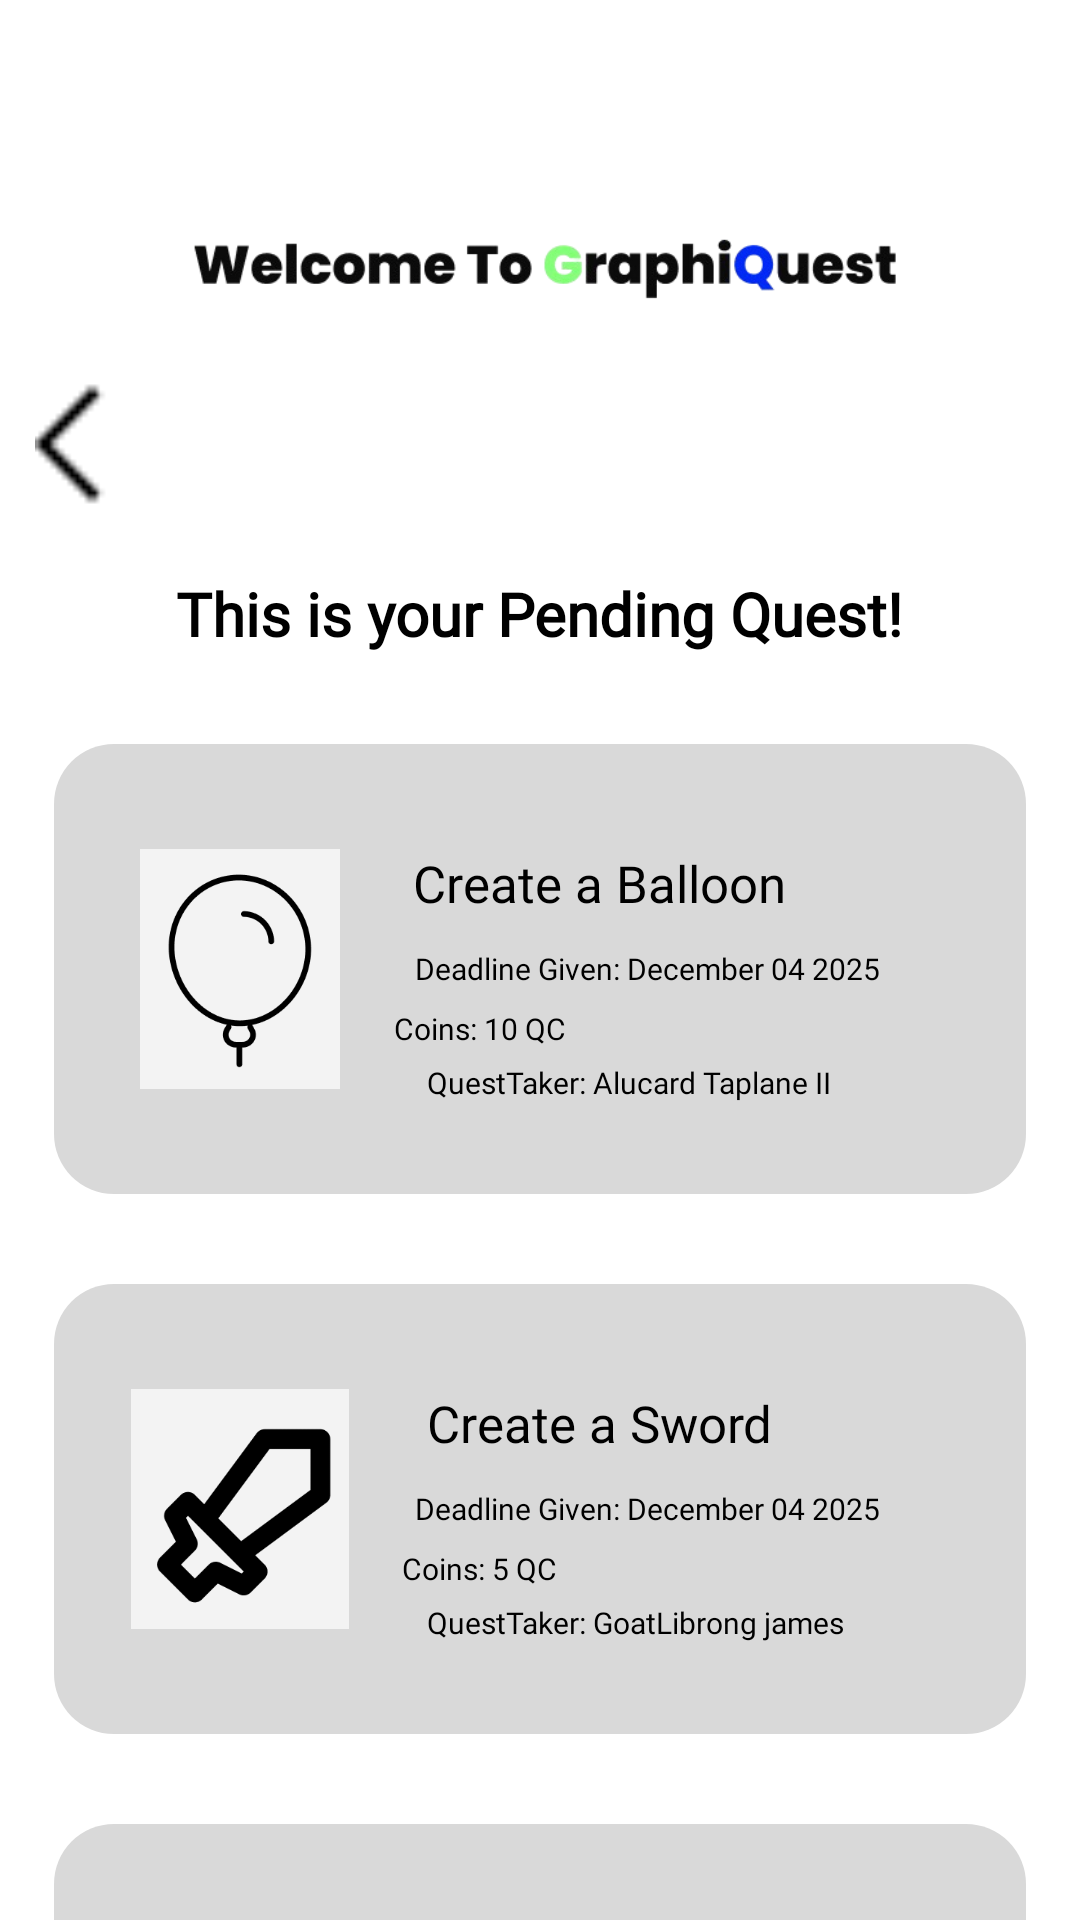

Here is an Android app screen rendered from its layout file. Give the layout XML and the strings, colors and styles it references.
<!-- AndroidManifest.xml: application theme Theme.Loginpartfinal -->
<!-- res/layout/activity_pendingtask.xml -->
<?xml version="1.0" encoding="utf-8"?>
<LinearLayout xmlns:android="http://schemas.android.com/apk/res/android"
    xmlns:app="http://schemas.android.com/apk/res-auto"
    xmlns:tools="http://schemas.android.com/tools"
    android:id="@+id/main"
    android:layout_width="match_parent"
    android:layout_height="match_parent"
    android:orientation="vertical"
    android:background="@color/white"
    tools:context=".pendingtask">

    <ImageView
        android:id="@+id/logoImage"
        android:layout_width="250dp"
        android:layout_height="wrap_content"
        android:layout_gravity="center_horizontal"
        android:layout_marginTop="50dp"
        android:contentDescription="GraphiQuest logo"
        android:src="@drawable/graphq" />

    <ImageView
        android:id="@+id/btnback"
        android:layout_width="49dp"
        android:layout_height="46dp"
        android:layout_marginLeft="10dp"
        android:clickable="true"
        android:focusable="true"
        android:src="@drawable/backarrow"/>

    <TextView
        android:layout_width="wrap_content"
        android:layout_height="wrap_content"
        android:text="This is your Pending Quest!"
        android:layout_marginTop="20dp"
        android:textSize="20dp"
        android:textStyle="bold"
        android:textColor="@color/black"
        android:fontFamily="@font/poppins_extrabold"
        android:layout_gravity="center_horizontal" />



    <FrameLayout
        android:layout_width="324dp"
        android:layout_height="150dp"
        android:id="@+id/pendingframe1"
        android:layout_marginTop="30dp"
        android:background="@drawable/curve1hpg"
        android:layout_gravity="center_horizontal">

        <FrameLayout
            android:layout_width="288dp"
            android:layout_height="120dp"
            android:id="@+id/pendingframe2"
            android:background="@drawable/curve2hpg"
            android:clickable="true"
            android:focusable="true"
            android:layout_gravity="center">

            <ImageView
                android:layout_width="80dp"
                android:layout_height="80dp"
                android:src="@drawable/balloon"
                android:layout_gravity="center"
                android:layout_marginRight="100dp"/>

            <TextView
                android:layout_width="wrap_content"
                android:layout_height="wrap_content"
                android:text="Create a Balloon"
                android:fontFamily="@font/poppinsblack"
                android:layout_gravity="center_horizontal"
                android:layout_marginLeft="20dp"
                android:layout_marginTop="20dp"
                android:textSize="17dp"
                android:textColor="@color/black"/>

            <TextView
                android:layout_width="wrap_content"
                android:layout_height="wrap_content"
                android:text="Deadline Given: December 04 2025"
                android:textSize="10dp"
                android:fontFamily="@font/poppinslight"
                android:layout_gravity="center"
                android:layout_marginLeft="36dp"
                android:textColor="@color/black"/>

            <TextView
                android:layout_width="wrap_content"
                android:layout_height="wrap_content"
                android:text="Coins: 10 QC"
                android:textSize="10dp"
                android:fontFamily="@font/poppinslight"
                android:textColor="@color/black"
                android:layout_gravity="center"
                android:layout_marginTop="20dp"
                android:layout_marginRight="20dp"/>

            <TextView
                android:layout_width="wrap_content"
                android:layout_height="wrap_content"
                android:text="QuestTaker: Alucard Taplane II"
                android:fontFamily="@font/poppins_extrabold"
                android:textColor="@color/black"
                android:layout_gravity="center"
                android:layout_marginLeft="30dp"
                android:layout_marginTop="38dp"
                android:textSize="10dp"/>



        </FrameLayout>
    </FrameLayout>


    
    <FrameLayout
        android:layout_width="324dp"
        android:layout_height="150dp"
        android:id="@+id/pendingframe3"
        android:layout_marginTop="30dp"
        android:background="@drawable/curve1hpg"
        android:layout_gravity="center_horizontal">

        <FrameLayout
            android:layout_width="288dp"
            android:layout_height="120dp"
            android:id="@+id/pendingframe4"
            android:background="@drawable/curve2hpg"
            android:clickable="true"
            android:focusable="true"
            android:layout_gravity="center">

            <ImageView
                android:layout_width="80dp"
                android:layout_height="80dp"
                android:src="@drawable/sword"
                android:layout_gravity="center"
                android:layout_marginRight="100dp"/>

            <TextView
                android:layout_width="wrap_content"
                android:layout_height="wrap_content"
                android:text="Create a Sword"
                android:fontFamily="@font/poppinsblack"
                android:layout_gravity="center_horizontal"
                android:layout_marginLeft="20dp"
                android:layout_marginTop="20dp"
                android:textSize="17dp"
                android:textColor="@color/black"/>

            <TextView
                android:layout_width="wrap_content"
                android:layout_height="wrap_content"
                android:text="Deadline Given: December 04 2025"
                android:textSize="10dp"
                android:fontFamily="@font/poppinslight"
                android:layout_gravity="center"
                android:layout_marginLeft="36dp"
                android:textColor="@color/black"/>

            <TextView
                android:layout_width="wrap_content"
                android:layout_height="wrap_content"
                android:text="Coins: 5 QC"
                android:textSize="10dp"
                android:fontFamily="@font/poppinslight"
                android:textColor="@color/black"
                android:layout_gravity="center"
                android:layout_marginTop="20dp"
                android:layout_marginRight="20dp"/>

            <TextView
                android:layout_width="wrap_content"
                android:layout_height="wrap_content"
                android:text="QuestTaker: GoatLibrong james"
                android:fontFamily="@font/poppins_extrabold"
                android:textColor="@color/black"
                android:layout_gravity="center"
                android:layout_marginLeft="32dp"
                android:layout_marginTop="38dp"
                android:textSize="10dp"/>



        </FrameLayout>
    </FrameLayout>
    

    
    <FrameLayout
        android:layout_width="324dp"
        android:layout_height="150dp"
        android:id="@+id/taskframe3"
        android:layout_marginTop="30dp"
        android:background="@drawable/curve1hpg"
        android:layout_gravity="center_horizontal">

        <FrameLayout
            android:layout_width="288dp"
            android:layout_height="120dp"
            android:id="@+id/taskframe4"
            android:background="@drawable/curve2hpg"
            android:clickable="true"
            android:focusable="true"
            android:layout_gravity="center">

            <ImageView
                android:layout_width="80dp"
                android:layout_height="80dp"
                android:src="@drawable/shield"
                android:layout_gravity="center"
                android:layout_marginRight="100dp"/>

            <TextView
                android:layout_width="wrap_content"
                android:layout_height="wrap_content"
                android:text="Create a Shield"
                android:fontFamily="@font/poppinsblack"
                android:layout_gravity="center_horizontal"
                android:layout_marginLeft="20dp"
                android:layout_marginTop="20dp"
                android:textSize="17dp"
                android:textColor="@color/black"/>

            <TextView
                android:layout_width="wrap_content"
                android:layout_height="wrap_content"
                android:text="Deadline Given: December 04 2025"
                android:textSize="10dp"
                android:fontFamily="@font/poppinslight"
                android:layout_gravity="center"
                android:layout_marginLeft="36dp"
                android:textColor="@color/black"/>

            <TextView
                android:layout_width="wrap_content"
                android:layout_height="wrap_content"
                android:text="Coins: 10 QC"
                android:textSize="10dp"
                android:fontFamily="@font/poppinslight"
                android:textColor="@color/black"
                android:layout_gravity="center"
                android:layout_marginTop="20dp"
                android:layout_marginRight="20dp"/>

            <TextView
                android:layout_width="wrap_content"
                android:layout_height="wrap_content"
                android:layout_gravity="center"
                android:layout_marginLeft="18dp"
                android:layout_marginTop="38dp"
                android:fontFamily="@font/poppins_extrabold"
                android:text="QuestTaker:Eddy Mishima"
                android:textColor="@color/black"
                android:textSize="10dp" />


        </FrameLayout>
    </FrameLayout>
    

    <FrameLayout
        android:id="@+id/menutab"
        android:layout_width="match_parent"
        android:layout_height="40dp"
        android:layout_marginTop="85dp"
        android:background="#D9D9D9"
        android:layout_gravity="bottom">

        <ImageView
            android:id="@+id/homebutton"
            android:layout_width="30dp"
            android:layout_height="30dp"
            android:layout_marginTop="5dp"
            android:layout_marginLeft="30dp"
            android:src="@drawable/homebutton"
            android:clickable="true"
            android:focusable="true"/>

        <ImageView
            android:id="@+id/leaderboardbutton"
            android:layout_width="30dp"
            android:layout_height="30dp"
            android:src="@drawable/trophybutton"
            android:layout_marginTop="5dp"
            android:layout_marginLeft="105dp"
            android:clickable="true"
            android:focusable="true"/>

        <ImageView
            android:id="@+id/searchbutton"
            android:layout_width="30dp"
            android:layout_height="30dp"
            android:src="@drawable/searchbutton"
            android:layout_marginTop="5dp"
            android:layout_marginLeft="185dp"
            android:clickable="true"
            android:focusable="true"/>

        <ImageView
            android:id="@+id/taskboardbutton"
            android:layout_width="30dp"
            android:layout_height="30dp"
            android:src="@drawable/taskboardbutton"
            android:layout_marginTop="5dp"
            android:layout_marginLeft="270dp"/>

        <ImageView
            android:id="@+id/profilebutton"
            android:layout_width="30dp"
            android:layout_height="30dp"
            android:src="@drawable/profilebutton"
            android:layout_marginTop="5dp"
            android:layout_marginLeft="345dp"
            android:clickable="true"
            android:focusable="true"/>
    </FrameLayout>
    







</LinearLayout>
<!-- resources referenced by this layout -->
<resources>
  <color name="black">#FF000000</color>
  <color name="white">#FFFFFFFF</color>
  <!-- drawable backarrow: png bitmap (drawable, 268 bytes) -->
  <!-- drawable balloon: png bitmap (drawable, 6943 bytes) -->
  <!-- drawable curve1hpg (drawable) -->
  <?xml version="1.0" encoding="utf-8"?>
  <shape xmlns:android="http://schemas.android.com/apk/res/android">
  
      <solid android:color="#D9D9D9"/>
  
      <corners android:radius="20dp"/>
  
  
  </shape>
  <!-- drawable graphq: png bitmap (drawable, 28629 bytes) -->
  <!-- drawable homebutton: png bitmap (drawable, 621 bytes) -->
  <!-- drawable profilebutton: png bitmap (drawable, 810 bytes) -->
  <!-- drawable searchbutton: png bitmap (drawable, 739 bytes) -->
  <!-- drawable shield: png bitmap (drawable, 5459 bytes) -->
  <!-- drawable sword: png bitmap (drawable, 5278 bytes) -->
  <!-- drawable taskboardbutton: png bitmap (drawable, 434 bytes) -->
  <style name="Theme.Loginpartfinal" parent="Base.Theme.Loginpartfinal" />
  <style name="Base.Theme.Loginpartfinal" parent="Theme.Material3.DayNight.NoActionBar">
          
          
      </style>
</resources>
